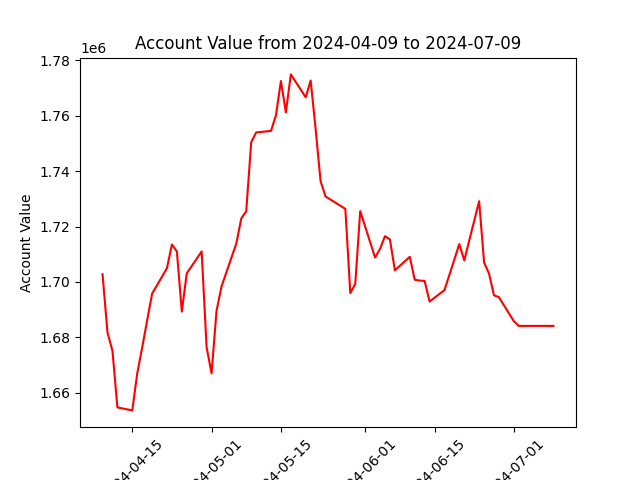

The file beside this chart, header and first rows:
datadate, account_value
20240409, 1702790
20240410, 1681718
20240411, 1675158
20240412, 1654722
20240415, 1653635
20240416, 1666974
20240417, 1676351
20240418, 1686110
20240419, 1695776
20240422, 1704980
20240423, 1713539
20240424, 1711013
20240425, 1689337
20240426, 1703133
20240429, 1711029
20240430, 1676469
20240501, 1667012
20240502, 1689500
20240503, 1698320
20240506, 1713914
20240507, 1722959
20240508, 1725537
20240509, 1750436
20240510, 1753988
20240513, 1754547
20240514, 1760197
20240515, 1772543
20240516, 1761225
20240517, 1774948
20240520, 1766698
20240521, 1772728
20240522, 1755349
20240523, 1736411
20240524, 1730882
20240528, 1726394
20240529, 1695978
20240530, 1699297
20240531, 1725604
20240603, 1708824
20240604, 1711943
20240605, 1716542
20240606, 1715340
20240607, 1704208
20240610, 1709095
20240611, 1700822
20240612, 1700514
20240613, 1700382
20240614, 1692929
20240617, 1697075
20240618, 1702562
20240620, 1713671
20240621, 1707798
20240624, 1729157
20240625, 1707042
20240626, 1703029
20240627, 1695196
20240628, 1694501
20240701, 1685829
20240702, 1684143
20240703, 1684143
... 3 more rows
